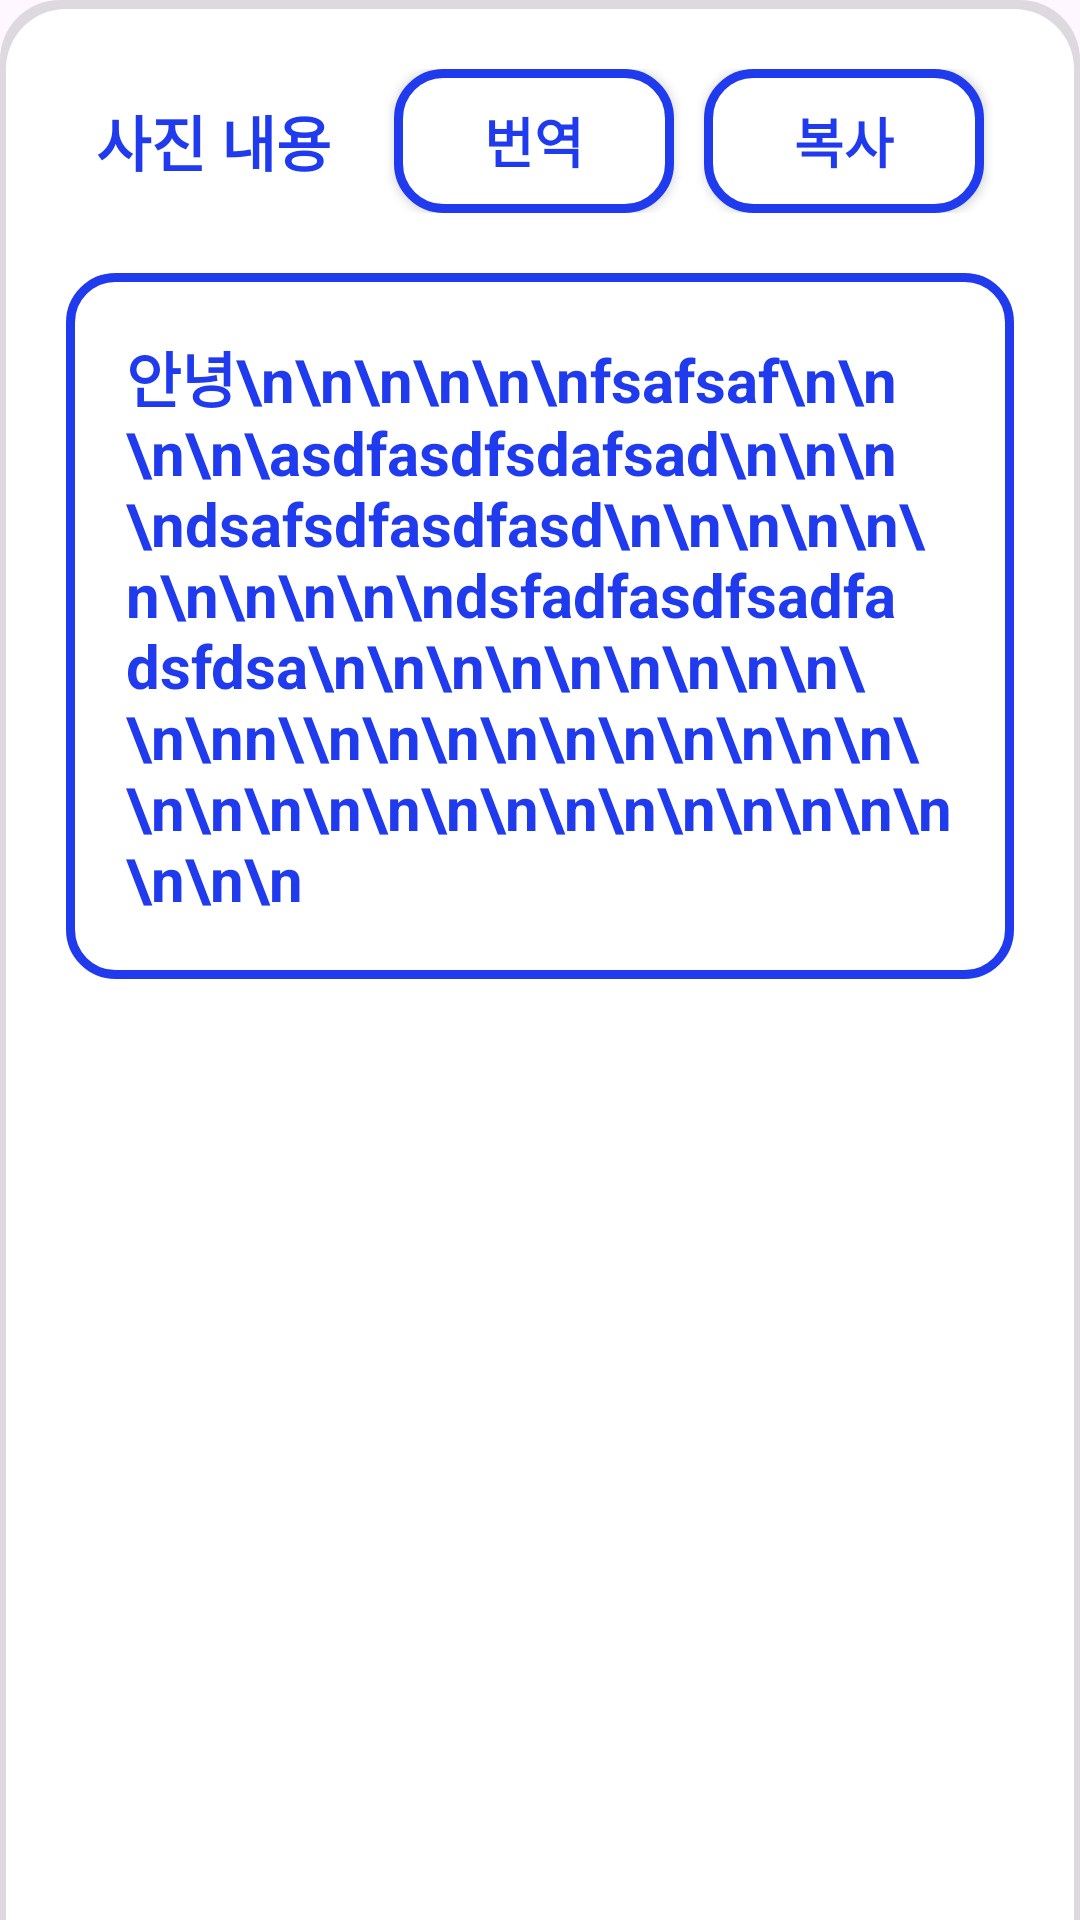

This screen was rendered from an Android layout file. Write that file and the resources it references.
<!-- AndroidManifest.xml: application theme Theme.ScanHandWriting -->
<!-- res/layout/bottom_sheet.xml -->
<?xml version="1.0" encoding="utf-8"?>
<LinearLayout xmlns:android="http://schemas.android.com/apk/res/android"
    android:layout_width="match_parent"
    android:layout_height="match_parent"
    xmlns:app="http://schemas.android.com/apk/res-auto"
    android:orientation="vertical"
    android:background="@drawable/bottom_sheet_background">

    <androidx.constraintlayout.widget.ConstraintLayout
        android:layout_marginTop="20dp"
        android:layout_width="match_parent"
        android:layout_height="wrap_content">

        <TextView
            android:layout_width="wrap_content"
            android:layout_height="wrap_content"
            android:text="사진 내용"
            android:textColor="#1F3BED"
            android:textSize="20sp"
            android:textStyle="bold"
            app:layout_constraintBottom_toBottomOf="parent"
            app:layout_constraintStart_toStartOf="parent"
            app:layout_constraintTop_toTopOf="parent"
            android:layout_marginStart="30dp"/>

        <androidx.appcompat.widget.AppCompatButton
            android:id="@+id/transBtn"
            android:layout_width="wrap_content"
            android:layout_height="wrap_content"
            android:layout_marginEnd="10dp"
            android:background="@drawable/bottom_sheet_btn_background"
            android:paddingStart="30dp"
            android:paddingEnd="30dp"
            android:text="번역"
            android:textColor="#1F3BED"
            android:textSize="18sp"
            android:textStyle="bold"
            app:layout_constraintBottom_toBottomOf="parent"
            app:layout_constraintEnd_toStartOf="@+id/copyBtn"
            app:layout_constraintTop_toTopOf="parent" />

        <androidx.appcompat.widget.AppCompatButton
            android:id="@+id/copyBtn"
            android:layout_width="wrap_content"
            android:layout_height="wrap_content"
            android:layout_marginEnd="30dp"
            android:background="@drawable/bottom_sheet_btn_background"
            android:paddingStart="30dp"
            android:paddingEnd="30dp"
            android:text="복사"
            android:textColor="#1F3BED"
            android:textSize="18sp"
            android:textStyle="bold"
            app:layout_constraintBottom_toBottomOf="parent"
            app:layout_constraintEnd_toEndOf="parent"
            app:layout_constraintTop_toTopOf="parent" />
    </androidx.constraintlayout.widget.ConstraintLayout>

    <androidx.constraintlayout.widget.ConstraintLayout
        android:layout_width="match_parent"
        android:layout_height="wrap_content"
        android:layout_margin="20dp"
        android:background="@drawable/bottom_sheet_btn_background">
        <ScrollView
            android:layout_width="match_parent"
            android:layout_height="match_parent"
            app:layout_constraintTop_toTopOf="parent"
            app:layout_constraintStart_toStartOf="parent"
            app:layout_constraintEnd_toEndOf="parent"
            app:layout_constraintBottom_toBottomOf="parent"
            android:layout_margin="10dp">
            <TextView
                android:id="@+id/copyContent"
                android:layout_width="match_parent"
                android:layout_height="wrap_content"
                android:padding="10dp"
                android:textColor="#1F3BED"
                android:textSize="20sp"
                android:text="안녕\n\n\n\n\n\nfsafsaf\n\n\n\n\asdfasdfsdafsad\n\n\n\ndsafsdfasdfasd\n\n\n\n\n\n\n\n\n\n\ndsfadfasdfsadfadsfdsa\n\n\n\n\n\n\n\n\n\\n\nn\\n\n\n\n\n\n\n\n\n\n\\n\n\n\n\n\n\n\n\n\n\n\n\n\n\n\n\n"
                android:textStyle="bold" />
        </ScrollView>
    </androidx.constraintlayout.widget.ConstraintLayout>
</LinearLayout>
<!-- resources referenced by this layout -->
<resources>
  <!-- drawable bottom_sheet_background (drawable) -->
  <?xml version="1.0" encoding="utf-8"?>
  <layer-list xmlns:android="http://schemas.android.com/apk/res/android">
      
      <item>
          <shape android:shape="rectangle">
              <solid android:color="#20000000" /> 
              <corners
                  android:topLeftRadius="20dp"
                  android:topRightRadius="20dp" /> 
              <padding
                  android:top="3dp"
                  android:left="2dp"
                  android:right="2dp"/>
          </shape>
      </item>
  
      
      <item>
          <shape android:shape="rectangle">
              <solid android:color="#FFFFFF" /> 
              <corners
                  android:topLeftRadius="20dp"
                  android:topRightRadius="20dp" /> 
          </shape>
      </item>
  </layer-list>
  <!-- drawable bottom_sheet_btn_background (drawable) -->
  <?xml version="1.0" encoding="utf-8"?>
  <shape xmlns:android="http://schemas.android.com/apk/res/android"
      android:shape="rectangle">
      <solid android:color="#FFFFFF"/>
      <corners android:radius="15dp"/>
      <stroke android:color="#1F3BED"
          android:width="3dp"/>
  </shape>
  <style name="Theme.ScanHandWriting" parent="Base.Theme.ScanHandWriting" />
  <style name="Base.Theme.ScanHandWriting" parent="Theme.Material3.DayNight.NoActionBar">
          
          
      </style>
</resources>
